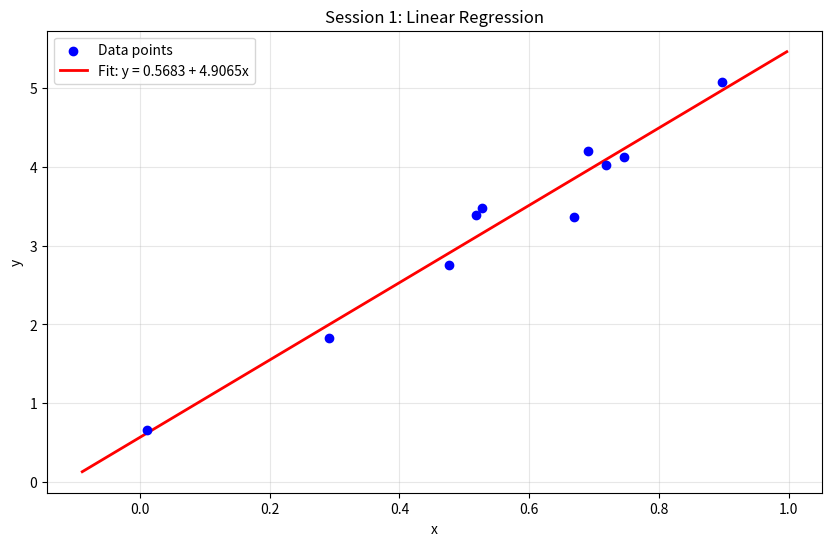

Generate this figure with matplotlib:
"""Session 1: Computing Sums and Linear Regression Solutions.

This module provides solutions to the Session 1 exercises covering:
- Computing various mathematical sums
- Linear regression using the least squares method

Author: MTH3007 Numerical Methods
"""

import numpy as np
import matplotlib.pyplot as plt


def compute_sum_2n_squared(upper_limit: int = 99) -> float:
    """Compute the sum of 2n² from n=0 to upper_limit.
    
    Parameters
    ----------
    upper_limit : int, optional
        The upper limit of the summation (inclusive), by default 99.
    
    Returns
    -------
    float
        The computed sum: Σ(2n²) for n from 0 to upper_limit.
    
    Examples
    --------
    >>> compute_sum_2n_squared(99)
    656700.0
    """
    indices = np.arange(0, upper_limit + 1)
    return float(np.sum(2 * indices**2))


def compute_sum_n(start: int = 1, end: int = 100) -> float:
    """Compute the sum of n from start to end.
    
    Parameters
    ----------
    start : int, optional
        The starting value of n, by default 1.
    end : int, optional
        The ending value of n (inclusive), by default 100.
    
    Returns
    -------
    float
        The computed sum: Σn for n from start to end.
    
    Examples
    --------
    >>> compute_sum_n(1, 100)
    5050.0
    """
    indices = np.arange(start, end + 1)
    return float(np.sum(indices))


def compute_sum_2n(start: int = 2, end: int = 200) -> float:
    """Compute the sum of 2n from start to end.
    
    Parameters
    ----------
    start : int, optional
        The starting value of n, by default 2.
    end : int, optional
        The ending value of n (inclusive), by default 200.
    
    Returns
    -------
    float
        The computed sum: Σ(2n) for n from start to end.
    
    Examples
    --------
    >>> compute_sum_2n(2, 200)
    40200.0
    """
    indices = np.arange(start, end + 1)
    return float(np.sum(2 * indices))


def compute_sum_2n_squared_range(start: int = 1, end: int = 200) -> float:
    """Compute the sum of 2n² from start to end.
    
    Parameters
    ----------
    start : int, optional
        The starting value of n, by default 1.
    end : int, optional
        The ending value of n (inclusive), by default 200.
    
    Returns
    -------
    float
        The computed sum: Σ(2n²) for n from start to end.
    
    Examples
    --------
    >>> compute_sum_2n_squared_range(1, 200)
    5373400.0
    """
    indices = np.arange(start, end + 1)
    return float(np.sum(2 * indices**2))


def calculate_linear_regression(
    x_values: np.ndarray,
    y_values: np.ndarray,
) -> tuple[float, float, dict]:
    """Calculate linear regression coefficients using least squares method.
    
    Fits the model y = a₀ + a₁x to the given data points using the
    normal equations derived from minimising the sum of squared errors.
    
    Parameters
    ----------
    x_values : np.ndarray
        Array of independent variable values.
    y_values : np.ndarray
        Array of dependent variable values.
    
    Returns
    -------
    tuple[float, float, dict]
        A tuple containing:
        - a0 : float - The y-intercept of the fitted line.
        - a1 : float - The slope of the fitted line.
        - statistics : dict - Dictionary containing intermediate calculations:
            - 'sum_x': Sum of x values
            - 'sum_y': Sum of y values
            - 'sum_xy': Sum of x*y products
            - 'sum_x_squared': Sum of x² values
            - 'mean_x': Mean of x values
            - 'mean_y': Mean of y values
            - 'n': Number of data points
    
    Notes
    -----
    The slope and intercept are calculated using:
    
    a₁ = (n·Σxᵢyᵢ - Σxᵢ·Σyᵢ) / (n·Σxᵢ² - (Σxᵢ)²)
    a₀ = ȳ - a₁·x̄
    
    Examples
    --------
    >>> x = np.array([1, 2, 3, 4, 5])
    >>> y = np.array([2.1, 4.0, 5.9, 8.1, 9.9])
    >>> a0, a1, stats = calculate_linear_regression(x, y)
    """
    num_points = len(x_values)
    
    # Calculate required sums
    sum_x = np.sum(x_values)
    sum_y = np.sum(y_values)
    sum_xy = np.sum(x_values * y_values)
    sum_x_squared = np.sum(x_values**2)
    
    # Calculate means
    mean_x = sum_x / num_points
    mean_y = sum_y / num_points
    
    # Calculate slope (a1) using the normal equation
    numerator = num_points * sum_xy - sum_x * sum_y
    denominator = num_points * sum_x_squared - sum_x**2
    slope = numerator / denominator
    
    # Calculate intercept (a0)
    intercept = mean_y - slope * mean_x
    
    # Collect statistics
    statistics = {
        'sum_x': sum_x,
        'sum_y': sum_y,
        'sum_xy': sum_xy,
        'sum_x_squared': sum_x_squared,
        'mean_x': mean_x,
        'mean_y': mean_y,
        'n': num_points,
    }
    
    return intercept, slope, statistics


def plot_linear_regression(
    x_values: np.ndarray,
    y_values: np.ndarray,
    intercept: float,
    slope: float,
    title: str = "Linear Regression",
    save_path: str | None = None,
) -> None:
    """Plot data points and fitted regression line.
    
    Parameters
    ----------
    x_values : np.ndarray
        Array of independent variable values.
    y_values : np.ndarray
        Array of dependent variable values.
    intercept : float
        The y-intercept (a₀) of the fitted line.
    slope : float
        The slope (a₁) of the fitted line.
    title : str, optional
        Title for the plot, by default "Linear Regression".
    save_path : str or None, optional
        Path to save the figure, by default None (displays instead).
    """
    plt.figure(figsize=(10, 6))
    
    # Plot data points
    plt.scatter(x_values, y_values, color='blue', label='Data points', zorder=5)
    
    # Plot regression line
    x_line = np.linspace(np.min(x_values) - 0.1, np.max(x_values) + 0.1, 100)
    y_line = intercept + slope * x_line
    plt.plot(
        x_line, y_line, color='red', linewidth=2,
        label=f'Fit: y = {intercept:.4f} + {slope:.4f}x'
    )
    
    plt.xlabel('x')
    plt.ylabel('y')
    plt.title(title)
    plt.legend()
    plt.grid(True, alpha=0.3)
    
    if save_path:
        plt.savefig(save_path, dpi=150, bbox_inches='tight')
    else:
        plt.show()
    
    plt.close()


def main() -> None:
    """Execute all Session 1 tasks and display results."""
    print("=" * 60)
    print("SESSION 1: COMPUTING SUMS AND LINEAR REGRESSION")
    print("=" * 60)
    
    # Task 1: Computing Sums
    print("\n--- Task 1: Computing Sums ---\n")
    
    result_1 = compute_sum_2n_squared(99)
    print(f"1. Σ(2n²) for n=0 to 99:  {result_1:,.0f}")
    
    result_2 = compute_sum_n(1, 100)
    print(f"2. Σn for n=1 to 100:     {result_2:,.0f}")
    
    result_3 = compute_sum_2n(2, 200)
    print(f"3. Σ(2n) for n=2 to 200:  {result_3:,.0f}")
    
    result_4 = compute_sum_2n_squared_range(1, 200)
    print(f"4. Σ(2n²) for n=1 to 200: {result_4:,.0f}")
    
    # Task 2: Linear Regression
    print("\n--- Task 2: Linear Regression ---\n")
    
    # Given data
    x_data = np.array([
        0.526993994, 0.691126852, 0.745407955, 0.669344512, 0.518168748,
        0.291558862, 0.010870453, 0.718185730, 0.897190954, 0.476789102,
    ])
    
    y_data = np.array([
        3.477982975, 4.197925374, 4.127080815, 3.365719179, 3.387060084,
        1.829099436, 0.658137249, 4.023164612, 5.074088869, 2.752890033,
    ])
    
    # Calculate regression
    intercept, slope, stats = calculate_linear_regression(x_data, y_data)
    
    print("Intermediate calculations:")
    print(f"  Σxᵢ = {stats['sum_x']:.6f}")
    print(f"  Σyᵢ = {stats['sum_y']:.6f}")
    print(f"  Σxᵢyᵢ = {stats['sum_xy']:.6f}")
    print(f"  Σxᵢ² = {stats['sum_x_squared']:.6f}")
    print(f"  x̄ = {stats['mean_x']:.6f}")
    print(f"  ȳ = {stats['mean_y']:.6f}")
    print(f"  n = {stats['n']}")
    
    print("\nRegression results:")
    print(f"  Intercept (a₀) = {intercept:.6f}")
    print(f"  Slope (a₁) = {slope:.6f}")
    print(f"\n  Fitted model: y = {intercept:.4f} + {slope:.4f}x")
    
    # Verify with numpy's polyfit
    numpy_coefficients = np.polyfit(x_data, y_data, 1)
    print("\nVerification with numpy.polyfit:")
    print(f"  Slope = {numpy_coefficients[0]:.6f}")
    print(f"  Intercept = {numpy_coefficients[1]:.6f}")
    
    # Plot results
    print("\nGenerating plot...")
    plot_linear_regression(
        x_data, y_data, intercept, slope,
        title="Session 1: Linear Regression"
    )
    
    print("\n" + "=" * 60)
    print("SESSION 1 COMPLETE")
    print("=" * 60)


if __name__ == "__main__":
    main()
